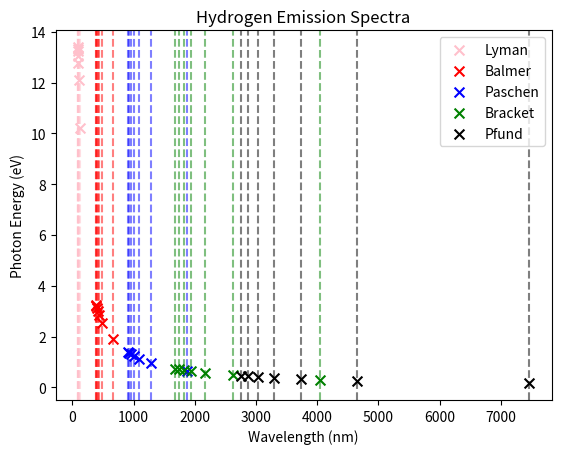

This figure's Python source:
#Imports
import numpy as np
import matplotlib.pyplot as plt

#Constants
me = 9.10938356e-31 #electron mass in kg
mp = 1.6726219e-27 #proton mass in kg
mn = 1.674927471e-27 #neutron mass in kg
h = 6.62607015e-34 #Planck's constant in J*s
c = 3e8 #speed of light in m/s
eV = 1.602176634e-19 #electron volt in Joules


#functions
def photon_energy(wavelength):
    global h, c
    energy = h * c / (wavelength * 1e-9) #energy in Joules
    return energy

def Joule_Ev(energy_joules):
    energy_ev = energy_joules / eV #energy in eV
    return energy_ev

def calc_wavelength_nm(n, m):
    return 91.2 * (1/m**2 - 1/n**2) ** -1

def wavelengths(m):
    return [calc_wavelength_nm(n, m) for n in range(m + 1, m + 8)]

def energy_ev(w):
    energy_j = photon_energy(w)
    energy_ev = Joule_Ev(energy_j)
    return energy_ev

#series: 
series = {
    "lyman" : "pink",
    "balmer" : "red",
    "paschen" : "blue",
    "bracket" : "green",
    "pfund" : "black"
}

# series wavelengths
series_wavelengths = {
    "lyman": wavelengths(1),
    "balmer": wavelengths(2),
    "paschen": wavelengths(3),
    "bracket": wavelengths(4),
    "pfund": wavelengths(5)
}

#series energies
series_photon_energy = {
    "lyman": [energy_ev(w) for w in series_wavelengths["lyman"]],
    "balmer": [energy_ev(w) for w in series_wavelengths["balmer"]],
    "paschen": [energy_ev(w) for w in series_wavelengths["paschen"]],
    "bracket": [energy_ev(w) for w in series_wavelengths["bracket"]],
    "pfund": [energy_ev(w) for w in series_wavelengths["pfund"]]
}

# Plotting the hydrogen emission spectra: wavelength vs photon energy
for series_name, series_wls in series_wavelengths.items():
    energies = series_photon_energy[series_name]
    color = series[series_name]
    plt.scatter(series_wls, energies, label=series_name.capitalize(), marker='x', s=50, c=color)
    for w in series_wls:
        plt.axvline(x=w, color=color, linestyle='--', alpha=0.5)

# Graph labels and title
plt.xlabel('Wavelength (nm)')
plt.ylabel('Photon Energy (eV)')
plt.title('Hydrogen Emission Spectra')
plt.legend()
plt.show()
